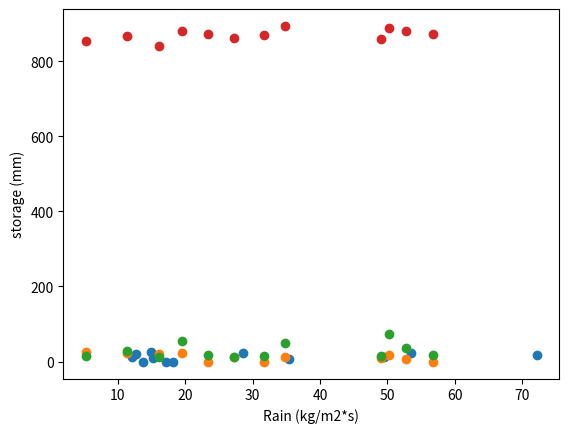

Write the Python code that produced this figure.
import matplotlib.pyplot as plt
import pandas as pd
import numpy as np

# HAMBASTEGI 90
Rain_93=[27.214269018745266, 49.04031419187537, 56.75036581773473, 31.652397908109474, 23.438444347311155, 52.81390325557896, 34.744452654315786, 50.20045419274105, 19.619810516917894, 11.374061231080422, 5.30163380634139, 16.071737669537683]
Evap_93=[12.200679860180209, 15.19854932311579, 17.25157846716632, 13.747679216639998, 18.22904370007579, 35.43280841269895, 49.531048432673686, 72.11292493945263, 53.49795525170525, 28.55846544070737, 14.902331537785262, 12.73698962768842]
Temp_93=[12.347435052631567, 8.239628491228075, -0.4795260350877584, -0.504429754385967, -1.7306169824561266, 6.64823571929827, 12.548158807017558, 18.18043856140349, 21.43755705263152, 23.54343098245613, 24.498480666666637, 20.476612280701772]

plt.scatter(Evap_93, Temp_93, marker='o')  # dama & tabkh-taarogh
plt.xlabel("Evap (kg/m2*s)")
plt.ylabel("Temp (k)")
plt.show()

plt.scatter(Rain_93, Temp_93, marker='o')
plt.xlabel("Rain (kg/m2*s)")
plt.ylabel("Temp (k)")
plt.show()

plt.scatter(Rain_93, Evap_93, marker='o')
plt.xlabel("Rain (kg/m2*s)")
plt.ylabel("Evap (kg/m2*s)")
plt.show()

catchment93=[868.9857473333334, 867.8904064210527, 866.6333001754385, 865.6521014035087, 865.5519677192983, 865.7690787368422, 866.6237426315789, 867.7456978596491, 867.9618723157895, 867.1983257543859, 866.2441413333333, 865.2838836140351, 864.369979122807, 863.573658877193, 863.0350048421052, 862.2211488421053, 861.1901698596491, 860.1016315087719, 859.0002684561402, 858.7058545964913, 860.8368791578946, 860.5625694035086, 859.4710709122807, 859.9888659298246, 859.9980701754386, 859.2906227017544, 860.7780607368421, 860.4590543859648, 859.7399055789474, 858.7084996491227, 857.6807127719298, 856.8980612631578, 857.4209445263158, 858.0518909473684, 857.6801238245614, 856.8487271929824, 855.8618294035088, 854.904117754386, 854.6315416842104, 858.4086804561404, 859.9374353333334, 860.9050861403509, 860.7186658596491, 860.9924183859649, 862.1678135789473, 861.5848178596492, 861.8231857192983, 861.7599891929825, 861.0285002105264, 860.8201451578948, 863.1977180350877, 864.3449817894736, 864.5184364561404, 863.9397798947368, 863.1526978596492, 862.3225874035088, 861.4793692982455, 860.6400065964912, 860.8166866666666, 862.0398067368421, 862.9157559649124, 864.0056470877192, 863.2234008421053, 862.7004958245615, 865.1038618947368, 867.5399348421053, 870.8503422105263, 870.4837783508772, 870.0174039649122, 870.8373769824561, 872.513432491228, 872.4661412982456, 875.8863229473684, 878.7312491578947, 880.7753499298246, 881.1421896842105, 880.8946981754386, 880.5854483508772, 880.109848491228, 879.7001983157894, 879.4693514385965, 879.095693368421, 878.4851425614036, 877.9159842807018, 877.255866877193, 876.6039202105263, 875.9711415438596, 875.3563701754385, 874.7582887017544, 874.1551707017544, 873.5239405614035, 872.9941691929824, 873.1725408421053, 873.4649028070176, 873.6179981052632, 873.474051614035, 873.1671614385964, 873.1105411578947, 872.8698765614035, 872.5085118596492, 872.1871097894737, 871.7264472280701, 871.5381839649123, 871.1964026666667, 870.8381545263159, 870.596371859649, 870.4826032982457, 870.2832850175439, 869.8845240701755, 869.6751976842106, 869.3137779649123, 868.9346586315789, 868.616932736842, 868.320269754386, 868.073706736842, 868.3356617543859, 868.1449468771929, 867.7867022456139, 867.5546245964912, 869.311436245614, 870.3913676842104, 870.4199027719299, 872.7951427368421, 873.8899274385965, 874.2829907368422, 874.4912981403509, 874.8398563859649, 874.8143314736842, 874.3897616842105, 873.9819529824562, 873.568041859649, 873.1396479649123, 872.6843183157894, 872.2674634035088, 871.9278823157895, 871.5776088070176, 871.174064877193, 870.7297358947368, 870.8002695438597, 872.4456300350877, 872.5295044561403, 872.5881207719299, 872.7367895789473, 872.1115352982456, 871.833206631579, 871.985143368421, 871.8831183157895, 871.4901068771929, 871.3974031929824, 872.4650267017544, 873.6958016491227, 874.5855354035087, 874.6021207017544, 874.2452214035087, 874.3513355789474, 874.4828325263157, 874.2053719649123, 874.2499684210526, 875.4103090526315, 875.4213691228069, 875.3569059649122, 877.2628088070176, 878.1181481052632, 883.9859711228071, 885.0117909122807, 884.8877824210527, 884.6037169473684, 884.3079604912281, 884.8575090877193, 886.1036917894736, 887.142713754386, 886.8703101403509, 888.3242590175439, 888.4915182105264, 887.9516442807018, 887.3974434736841, 886.8604245614034, 886.3981901754386, 886.208572140351, 885.9819998947369, 888.050673754386, 893.5691820000001, 895.2800781754385, 894.456782877193, 894.9236536140352, 895.7886143157896, 895.5042948421052, 894.927119368421, 894.4826113333334, 893.8334020701755, 893.8566972280703, 894.2592467719298, 894.4680598245615, 893.860134140351, 893.4475511929825, 893.0817934736842, 893.7155556140351, 893.5402032982456, 892.955675754386, 892.8449648421054, 892.819454245614, 892.3404606315789, 892.2814028421052, 892.8030564912281, 893.6385550526315, 895.0157508771929, 894.5013568070176, 894.0855418245615, 893.867489263158, 893.9418416140351, 893.3385290877193, 892.4737196140351, 891.494308245614, 890.5340116491229, 889.8560436491227, 889.4630800701756, 889.2485317192982, 888.8433414736842, 888.1798440350877, 887.6776427017543, 887.1320389473685, 887.1085352631579, 888.0779645263158, 888.3920275438596, 888.6408941754386, 889.5493318245615, 889.6584070526316, 888.9448833684211, 887.9149598947369, 887.1589728421053, 886.6252288070175, 887.7283541403509, 888.9177165614036, 890.0813498245615, 889.9685755789474, 889.5409442105263, 888.784581122807, 887.7601021754385, 886.9828364561404, 886.7162674736842, 887.2325930877192, 886.9466141754385, 885.9518446666666, 885.0806042807018, 884.6103541403509, 884.5377628070175, 886.6516995789473, 887.4653597894737, 886.3920981052631, 885.2193058596491, 884.1327891578946, 883.1856018947368, 882.1804594385965, 881.3262678245613, 880.7238021052632, 880.911674245614, 880.8518803508772, 880.0941411929825, 879.5045381052632, 878.9382387017545, 878.3293357894737, 877.6523974035089, 876.9547610877194, 876.1507462807018, 875.3928205614035, 874.847559508772, 874.5073736491229, 874.1250483859649, 873.6663709824562, 873.1443064561404, 872.6286215789473, 872.4393031929826, 872.5475206666667, 872.689101122807, 872.4622842807019, 872.7502049473684, 872.6828522456141, 872.283591754386, 871.9348210526316, 871.4417041754385, 870.9873053684211, 870.6854853684212, 870.3262986666666, 869.9200583859649, 869.4062378245615, 868.9583702105263, 868.6205458596492, 868.2402127368421, 867.7615127719298, 867.2656518947368, 866.7812416491229, 866.2785791578948, 865.8674291578949, 865.5415859649123, 865.2589757894738, 864.9528804912281, 864.5472175438597, 864.1038801754386, 863.6759004210527, 863.2793403508773, 863.0336370526315, 863.1460672631578, 862.9169761754385, 862.5573043157895, 862.0078469824563, 861.2694823508772, 860.5826584912281, 859.9409287719297, 859.2470030175439, 858.5494546315789, 857.8658036842105, 857.2057203508772, 856.5740750877193, 855.9583701754386, 855.3530141403509, 854.7711744210527, 854.2245178947368, 853.8034927719298, 853.4575378947368, 852.8746351578947, 852.3988341754387, 851.9265476140351, 851.3411463508772, 850.7525044912281, 850.2552334385965, 849.8143790526316, 849.3553111578948, 848.9040676491228, 848.4326214035087, 847.9468541052631, 847.5213602807017, 847.043311122807, 846.5186604561403, 846.0207677192983, 845.5420917543861, 845.1551112631579, 844.7442781754386, 844.3148349473684, 843.8937798947368, 843.7902075087719, 843.8172750175438, 843.243645508772, 842.6399527719298, 842.0678253333333, 841.5509929473684, 841.0694047368421, 840.5965436491227, 840.1955830877192, 839.8907078245613, 839.5442308421053, 839.1374339649122, 838.9032895087719, 839.1458338596492, 839.0327818596492, 838.7376280701754, 838.5152445263158, 838.337583508772, 838.0312234736842, 837.5337561754385, 837.2665576491228, 838.4979160350877, 838.4651997543859, 837.7507283157895, 837.4065467017543, 838.66057122807]
# print(len(catchment90))
A1=np.average(catchment93[:31])
A2=np.average(catchment93[31:61])
A3=np.average(catchment93[61:91])
A4=np.average(catchment93[91:121])
A5=np.average(catchment93[121:151])
A6=np.average(catchment93[151:181])
A7=np.average(catchment93[181:211])
A8=np.average(catchment93[211:241])
A9=np.average(catchment93[241:271])
A10=np.average(catchment93[271:301])
A11=np.average(catchment93[301:331])
A12=np.average(catchment93[331:365])
catchment93_monthly=[A1,A2,A3,A4,A5,A6,A7,A8,A9,A10,A11,A12]
print(catchment93_monthly)


plt.scatter(Rain_93, catchment93_monthly, marker='o')
plt.xlabel("Rain (kg/m2*s)")
plt.ylabel("storage (mm)")
plt.show()


# HAMBASTEGI 91
Rain_91=[67.10763160724211, 65.82217265734737, 14.236816715954527, 40.433395633313694, 45.07149698526315, 49.94504181140209, 37.932828640673684, 43.349259888, 37.53726062099874, 34.54570142117053, 13.99849054910147, 23.592084635732206]
Evap_91=[21.091334568858947, 21.056154875317894, 14.298550457532633, 13.685959320252628, 23.34186587216842, 37.636397577397894, 56.986978345768414, 73.35744977936841, 57.76029553414737, 45.85783644530527, 27.41722887592421, 21.99115239552]
Temp_91=[12.663262807017531, 2.535085438596468, 1.1011632631579005, -0.6190003508771724, -2.605960561403492, 1.9773924210526275, 12.830637754385975, 17.800664526315813, 20.78128859649121, 22.60407224561402, 23.84039575438601, 18.613610631578922]
